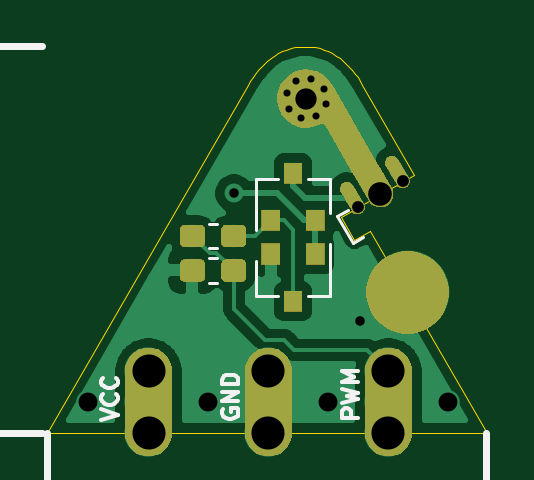
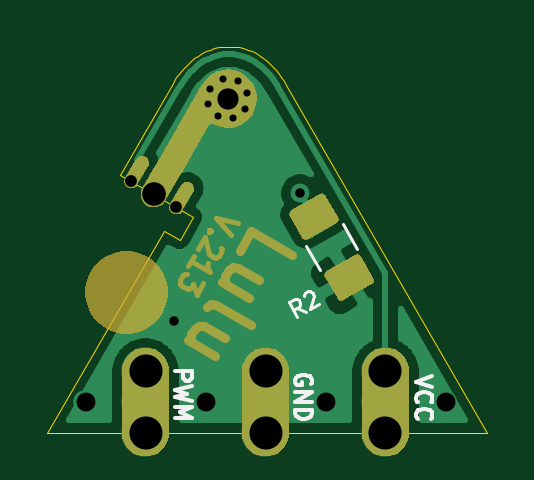
Circuit board: 11 layer files. Board 18.6 x 16.3 mm.
- bottom_copper: Lulu_star_213-B.Cu.gbr (31316 bytes)
- bottom_mask: Lulu_star_213-B.Mask.gbr (17998 bytes)
- paste: Lulu_star_213-B.Paste.gbr (4143 bytes)
- bottom_silk: Lulu_star_213-B.SilkS.gbr (3461 bytes)
- outline: Lulu_star_213-Edge.Cuts.gbr (2414 bytes)
- top_copper: Lulu_star_213-F.Cu.gbr (39647 bytes)
- top_mask: Lulu_star_213-F.Mask.gbr (19014 bytes)
- paste: Lulu_star_213-F.Paste.gbr (7855 bytes)
- top_silk: Lulu_star_213-F.SilkS.gbr (10491 bytes)
- drill: Lulu_star_213-NPTH.drl (173 bytes)
- drill: Lulu_star_213-PTH.drl (628 bytes)

=== bottom_copper: Lulu_star_213-B.Cu.gbr (31316 bytes, source omitted) ===
=== bottom_mask: Lulu_star_213-B.Mask.gbr (17998 bytes, source omitted) ===
=== paste: Lulu_star_213-B.Paste.gbr ===
G04 #@! TF.GenerationSoftware,KiCad,Pcbnew,5.0.1-33cea8e~68~ubuntu18.04.1*
G04 #@! TF.CreationDate,2018-11-19T12:32:52+01:00*
G04 #@! TF.ProjectId,Lulu_star_213,4C756C755F737461725F3231332E6B69,2.1.2*
G04 #@! TF.SameCoordinates,Original*
G04 #@! TF.FileFunction,Paste,Bot*
G04 #@! TF.FilePolarity,Positive*
%FSLAX46Y46*%
G04 Gerber Fmt 4.6, Leading zero omitted, Abs format (unit mm)*
G04 Created by KiCad (PCBNEW 5.0.1-33cea8e~68~ubuntu18.04.1) date Mon 19 Nov 2018 12:32:52 PM CET*
%MOMM*%
%LPD*%
G01*
G04 APERTURE LIST*
%ADD10C,0.100000*%
%ADD11C,1.425000*%
%ADD12C,3.500000*%
G04 APERTURE END LIST*
D10*
G04 #@! TO.C,R2*
G36*
X66095515Y-37964800D02*
X66119592Y-37969181D01*
X66143124Y-37975901D01*
X66165883Y-37984895D01*
X66187652Y-37996077D01*
X67271268Y-38621703D01*
X67291836Y-38634964D01*
X67311005Y-38650178D01*
X67328590Y-38667197D01*
X67344423Y-38685858D01*
X67358350Y-38705981D01*
X67370238Y-38727372D01*
X67379972Y-38749825D01*
X67387458Y-38773124D01*
X67392624Y-38797045D01*
X67395421Y-38821357D01*
X67395821Y-38845826D01*
X67393822Y-38870217D01*
X67389441Y-38894294D01*
X67382721Y-38917826D01*
X67373727Y-38940585D01*
X67362545Y-38962354D01*
X66899419Y-39764512D01*
X66886158Y-39785080D01*
X66870944Y-39804249D01*
X66853925Y-39821834D01*
X66835264Y-39837667D01*
X66815141Y-39851594D01*
X66793750Y-39863482D01*
X66771297Y-39873216D01*
X66747998Y-39880702D01*
X66724077Y-39885868D01*
X66699765Y-39888665D01*
X66675296Y-39889065D01*
X66650905Y-39887066D01*
X66626828Y-39882685D01*
X66603296Y-39875965D01*
X66580537Y-39866971D01*
X66558768Y-39855789D01*
X65475152Y-39230163D01*
X65454584Y-39216902D01*
X65435415Y-39201688D01*
X65417830Y-39184669D01*
X65401997Y-39166008D01*
X65388070Y-39145885D01*
X65376182Y-39124494D01*
X65366448Y-39102041D01*
X65358962Y-39078742D01*
X65353796Y-39054821D01*
X65350999Y-39030509D01*
X65350599Y-39006040D01*
X65352598Y-38981649D01*
X65356979Y-38957572D01*
X65363699Y-38934040D01*
X65372693Y-38911281D01*
X65383875Y-38889512D01*
X65847001Y-38087354D01*
X65860262Y-38066786D01*
X65875476Y-38047617D01*
X65892495Y-38030032D01*
X65911156Y-38014199D01*
X65931279Y-38000272D01*
X65952670Y-37988384D01*
X65975123Y-37978650D01*
X65998422Y-37971164D01*
X66022343Y-37965998D01*
X66046655Y-37963201D01*
X66071124Y-37962801D01*
X66095515Y-37964800D01*
X66095515Y-37964800D01*
G37*
D11*
X66373210Y-38925933D03*
D10*
G36*
X67583325Y-35388609D02*
X67607463Y-35393001D01*
X67631054Y-35399737D01*
X67653871Y-35408754D01*
X67675694Y-35419964D01*
X68758226Y-36044964D01*
X68778845Y-36058258D01*
X68798062Y-36073510D01*
X68815692Y-36090572D01*
X68831564Y-36109280D01*
X68845527Y-36129453D01*
X68857444Y-36150898D01*
X68867202Y-36173407D01*
X68874707Y-36196765D01*
X68879887Y-36220746D01*
X68882691Y-36245119D01*
X68883092Y-36269650D01*
X68881087Y-36294102D01*
X68876695Y-36318239D01*
X68869959Y-36341830D01*
X68860942Y-36364647D01*
X68849732Y-36386470D01*
X68387232Y-37187544D01*
X68373938Y-37208163D01*
X68358686Y-37227380D01*
X68341624Y-37245010D01*
X68322916Y-37260882D01*
X68302743Y-37274845D01*
X68281298Y-37286762D01*
X68258789Y-37296520D01*
X68235431Y-37304025D01*
X68211450Y-37309205D01*
X68187077Y-37312009D01*
X68162546Y-37312410D01*
X68138095Y-37310405D01*
X68113957Y-37306013D01*
X68090366Y-37299277D01*
X68067549Y-37290260D01*
X68045726Y-37279050D01*
X66963194Y-36654050D01*
X66942575Y-36640756D01*
X66923358Y-36625504D01*
X66905728Y-36608442D01*
X66889856Y-36589734D01*
X66875893Y-36569561D01*
X66863976Y-36548116D01*
X66854218Y-36525607D01*
X66846713Y-36502249D01*
X66841533Y-36478268D01*
X66838729Y-36453895D01*
X66838328Y-36429364D01*
X66840333Y-36404912D01*
X66844725Y-36380775D01*
X66851461Y-36357184D01*
X66860478Y-36334367D01*
X66871688Y-36312544D01*
X67334188Y-35511470D01*
X67347482Y-35490851D01*
X67362734Y-35471634D01*
X67379796Y-35454004D01*
X67398504Y-35438132D01*
X67418677Y-35424169D01*
X67440122Y-35412252D01*
X67462631Y-35402494D01*
X67485989Y-35394989D01*
X67509970Y-35389809D01*
X67534343Y-35387005D01*
X67558874Y-35386604D01*
X67583325Y-35388609D01*
X67583325Y-35388609D01*
G37*
D11*
X67860710Y-36349507D03*
G04 #@! TD*
D12*
G04 #@! TO.C,P1*
X75800000Y-39550000D03*
G04 #@! TD*
M02*

=== bottom_silk: Lulu_star_213-B.SilkS.gbr ===
G04 #@! TF.GenerationSoftware,KiCad,Pcbnew,5.0.1-33cea8e~68~ubuntu18.04.1*
G04 #@! TF.CreationDate,2018-11-19T12:32:52+01:00*
G04 #@! TF.ProjectId,Lulu_star_213,4C756C755F737461725F3231332E6B69,2.1.2*
G04 #@! TF.SameCoordinates,Original*
G04 #@! TF.FileFunction,Legend,Bot*
G04 #@! TF.FilePolarity,Positive*
%FSLAX46Y46*%
G04 Gerber Fmt 4.6, Leading zero omitted, Abs format (unit mm)*
G04 Created by KiCad (PCBNEW 5.0.1-33cea8e~68~ubuntu18.04.1) date Mon 19 Nov 2018 12:32:52 PM CET*
%MOMM*%
%LPD*%
G01*
G04 APERTURE LIST*
%ADD10C,0.160000*%
%ADD11C,0.120000*%
G04 APERTURE END LIST*
D10*
X62845386Y-43114106D02*
X63545386Y-43347440D01*
X62845386Y-43580773D01*
X63478720Y-44214106D02*
X63512053Y-44180773D01*
X63545386Y-44080773D01*
X63545386Y-44014106D01*
X63512053Y-43914106D01*
X63445386Y-43847440D01*
X63378720Y-43814106D01*
X63245386Y-43780773D01*
X63145386Y-43780773D01*
X63012053Y-43814106D01*
X62945386Y-43847440D01*
X62878720Y-43914106D01*
X62845386Y-44014106D01*
X62845386Y-44080773D01*
X62878720Y-44180773D01*
X62912053Y-44214106D01*
X63478720Y-44914106D02*
X63512053Y-44880773D01*
X63545386Y-44780773D01*
X63545386Y-44714106D01*
X63512053Y-44614106D01*
X63445386Y-44547440D01*
X63378720Y-44514106D01*
X63245386Y-44480773D01*
X63145386Y-44480773D01*
X63012053Y-44514106D01*
X62945386Y-44547440D01*
X62878720Y-44614106D01*
X62845386Y-44714106D01*
X62845386Y-44780773D01*
X62878720Y-44880773D01*
X62912053Y-44914106D01*
X73735386Y-42904106D02*
X73035386Y-42904106D01*
X73035386Y-43170773D01*
X73068720Y-43237440D01*
X73102053Y-43270773D01*
X73168720Y-43304106D01*
X73268720Y-43304106D01*
X73335386Y-43270773D01*
X73368720Y-43237440D01*
X73402053Y-43170773D01*
X73402053Y-42904106D01*
X73035386Y-43537440D02*
X73735386Y-43704106D01*
X73235386Y-43837440D01*
X73735386Y-43970773D01*
X73035386Y-44137440D01*
X73735386Y-44404106D02*
X73035386Y-44404106D01*
X73535386Y-44637440D01*
X73035386Y-44870773D01*
X73735386Y-44870773D01*
X67983720Y-43447440D02*
X67950386Y-43380774D01*
X67950386Y-43280774D01*
X67983720Y-43180774D01*
X68050386Y-43114107D01*
X68117053Y-43080774D01*
X68250386Y-43047440D01*
X68350386Y-43047440D01*
X68483720Y-43080774D01*
X68550386Y-43114107D01*
X68617053Y-43180774D01*
X68650386Y-43280774D01*
X68650386Y-43347440D01*
X68617053Y-43447440D01*
X68583720Y-43480774D01*
X68350386Y-43480774D01*
X68350386Y-43347440D01*
X68650386Y-43780774D02*
X67950386Y-43780774D01*
X68650386Y-44180774D01*
X67950386Y-44180774D01*
X68650386Y-44514107D02*
X67950386Y-44514107D01*
X67950386Y-44680774D01*
X67983720Y-44780774D01*
X68050386Y-44847440D01*
X68117053Y-44880774D01*
X68250386Y-44914107D01*
X68350386Y-44914107D01*
X68483720Y-44880774D01*
X68550386Y-44847440D01*
X68617053Y-44780774D01*
X68650386Y-44680774D01*
X68650386Y-44514107D01*
D11*
G04 #@! TO.C,R2*
X68206075Y-37571317D02*
X67604011Y-38614123D01*
X66629909Y-36661317D02*
X66027845Y-37704123D01*
X68215362Y-40388374D02*
X68584102Y-40216366D01*
X68561773Y-40588374D02*
X68911773Y-39982156D01*
X68680833Y-39848823D01*
X68606431Y-39844357D01*
X68560897Y-39856558D01*
X68498696Y-39897626D01*
X68448696Y-39984229D01*
X68444230Y-40058631D01*
X68456431Y-40104165D01*
X68497499Y-40166366D01*
X68728439Y-40299699D01*
X68301089Y-39706558D02*
X68288888Y-39661024D01*
X68247820Y-39598823D01*
X68103482Y-39515490D01*
X68029081Y-39511024D01*
X67983546Y-39523225D01*
X67921346Y-39564293D01*
X67888012Y-39622028D01*
X67866880Y-39725297D01*
X68013290Y-40271708D01*
X67638012Y-40055041D01*
G04 #@! TD*
M02*

=== outline: Lulu_star_213-Edge.Cuts.gbr ===
G04 #@! TF.GenerationSoftware,KiCad,Pcbnew,5.0.1-33cea8e~68~ubuntu18.04.1*
G04 #@! TF.CreationDate,2018-11-19T12:32:52+01:00*
G04 #@! TF.ProjectId,Lulu_star_213,4C756C755F737461725F3231332E6B69,2.1.2*
G04 #@! TF.SameCoordinates,Original*
G04 #@! TF.FileFunction,Profile,NP*
%FSLAX46Y46*%
G04 Gerber Fmt 4.6, Leading zero omitted, Abs format (unit mm)*
G04 Created by KiCad (PCBNEW 5.0.1-33cea8e~68~ubuntu18.04.1) date Mon 19 Nov 2018 12:32:52 PM CET*
%MOMM*%
%LPD*%
G01*
G04 APERTURE LIST*
%ADD10C,0.010000*%
G04 APERTURE END LIST*
D10*
X69861200Y-29762230D02*
X70007200Y-29644790D01*
X73073490Y-29761030D02*
X73211740Y-29887260D01*
X72927830Y-29643590D02*
X73073490Y-29761030D01*
X71680370Y-29155720D02*
X71883520Y-29182120D01*
X71052580Y-29182120D02*
X71255730Y-29155720D01*
X70161330Y-29536820D02*
X70322850Y-29439720D01*
X70670970Y-29282720D02*
X70857530Y-29224820D01*
X70322850Y-29439720D02*
X70492500Y-29354720D01*
X72264420Y-29282720D02*
X72442520Y-29354720D01*
X71255730Y-29155720D02*
X71468050Y-29146720D01*
X76087480Y-34571340D02*
X72995460Y-36356660D01*
X73550240Y-37329720D02*
X74222820Y-36941060D01*
X72774050Y-29536020D02*
X72927830Y-29643590D01*
X70007200Y-29644790D02*
X70161330Y-29536820D01*
X69592040Y-30022140D02*
X69722940Y-29888460D01*
X70492500Y-29354720D02*
X70670970Y-29282720D01*
X73689230Y-30456870D02*
X73790130Y-30610280D01*
X72078550Y-29224820D02*
X72264420Y-29282720D01*
X70857530Y-29224820D02*
X71052580Y-29182120D01*
X72612170Y-29439320D02*
X72774050Y-29536020D01*
X73580590Y-30306970D02*
X73689230Y-30456870D01*
X73342250Y-30020940D02*
X73465280Y-30161310D01*
X73884230Y-30765820D02*
X76087480Y-34571340D01*
X73465280Y-30161310D02*
X73580590Y-30306970D01*
X72442520Y-29354720D02*
X72612170Y-29439320D01*
X72995460Y-36356660D02*
X73550240Y-37329720D01*
X60546380Y-45487920D02*
X69050080Y-30767710D01*
X69050080Y-30767710D02*
X69143880Y-30612170D01*
X79157100Y-45487920D02*
X60546380Y-45487920D01*
X69143880Y-30612170D02*
X69245060Y-30458760D01*
X69245060Y-30458760D02*
X69353300Y-30308520D01*
X74222820Y-36941060D02*
X79157100Y-45487920D01*
X69353300Y-30308520D02*
X69469000Y-30162500D01*
X69722940Y-29888460D02*
X69861200Y-29762230D01*
X73790130Y-30610280D02*
X73884230Y-30765820D01*
X71468050Y-29146720D02*
X71680370Y-29155720D01*
X73211740Y-29887260D02*
X73342250Y-30020940D01*
X71883520Y-29182120D02*
X72078550Y-29224820D01*
X69469000Y-30162500D02*
X69592040Y-30022140D01*
M02*

=== top_copper: Lulu_star_213-F.Cu.gbr (39647 bytes, source omitted) ===
=== top_mask: Lulu_star_213-F.Mask.gbr (19014 bytes, source omitted) ===
=== paste: Lulu_star_213-F.Paste.gbr (7855 bytes, source omitted) ===
=== top_silk: Lulu_star_213-F.SilkS.gbr (10491 bytes, source omitted) ===
=== drill: Lulu_star_213-NPTH.drl ===
M48
;DRILL file {KiCad 5.0.1-33cea8e~68~ubuntu18.04.1} date Mon 19 Nov 2018 12:33:30 PM CET
;FORMAT={-:-/ absolute / metric / decimal}
FMAT,2
METRIC,TZ
%
G90
G05
M71
T0
M30

=== drill: Lulu_star_213-PTH.drl ===
M48
;DRILL file {KiCad 5.0.1-33cea8e~68~ubuntu18.04.1} date Mon 19 Nov 2018 12:33:30 PM CET
;FORMAT={-:-/ absolute / metric / decimal}
FMAT,2
METRIC,TZ
T1C0.300
T2C0.400
T3C0.500
T4C0.800
T5C0.900
T6C1.000
T7C1.400
%
G90
G05
M71
T1
X70.684Y-31.135
X70.765Y-31.788
X71.087Y-30.618
X71.284Y-32.19
X71.728Y-30.534
X71.944Y-32.102
X72.25Y-30.931
X72.34Y-31.579
T2
X68.45Y-35.364
X73.805Y-40.772
T3
X73.687Y-35.95
X75.593Y-34.85
T4
X62.293Y-44.18
X67.373Y-44.18
X72.453Y-44.18
X77.533Y-44.18
T5
X71.513Y-31.356
T6
X74.64Y-35.4
T7
X64.834Y-42.896
X64.834Y-45.496
X69.913Y-42.896
X69.913Y-45.496
X74.993Y-42.896
X74.993Y-45.496
T0
M30

